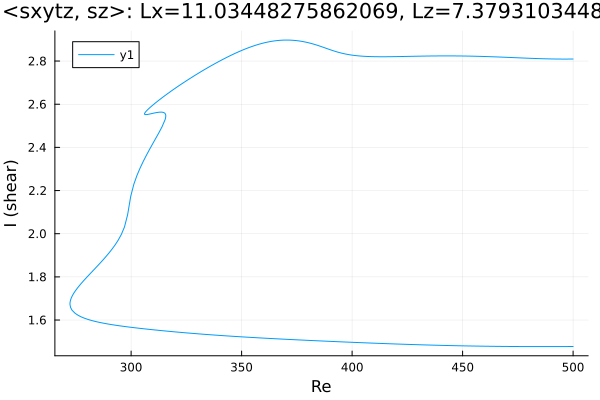

Source data for this figure (header and first rows):
Re, shear
500.0, 2.81
499.1, 2.809
497.7, 2.809
496.2, 2.809
494.8, 2.809
493.4, 2.809
492, 2.81
490.6, 2.81
489.2, 2.81
487.8, 2.81
486.3, 2.811
484.9, 2.811
483.5, 2.812
482.1, 2.812
480.7, 2.813
479.3, 2.813
477.9, 2.814
476.4, 2.815
475, 2.815
473.6, 2.816
472.2, 2.816
470.8, 2.817
469.4, 2.818
468, 2.818
466.5, 2.819
465.1, 2.819
463.7, 2.82
462.3, 2.82
460.9, 2.821
459.5, 2.821
458.1, 2.822
456.6, 2.822
455.2, 2.822
453.8, 2.823
452.4, 2.823
451, 2.823
449.6, 2.823
448.2, 2.824
446.7, 2.824
445.3, 2.824
443.9, 2.824
442.5, 2.824
441.1, 2.824
439.7, 2.824
438.3, 2.824
436.8, 2.824
435.5, 2.823
434.1, 2.823
432.6, 2.823
431.2, 2.823
429.8, 2.823
428.4, 2.822
427, 2.822
425.6, 2.822
424.2, 2.821
422.7, 2.821
421.3, 2.821
419.9, 2.821
418.5, 2.82
417.1, 2.82
... 436 more rows
